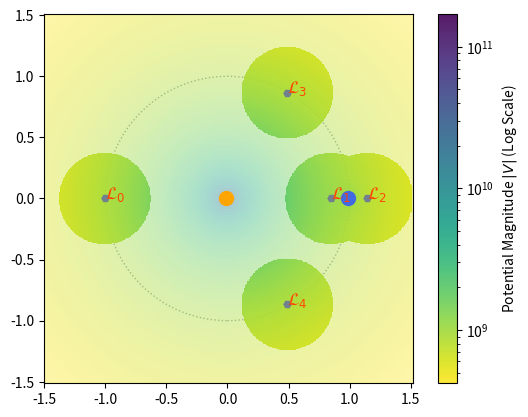

Python code for this plot:
import numpy as np
import matplotlib.pyplot as plt
import matplotlib.ticker as tick
import matplotlib.colors as colors
import scipy

M_ratio = 0.01
step = 0.005
scale = 1.5

# Astrophysical Constants
G = 6.67430e-11        # Gravitational constant (m^3 kg^-1 s^-2)
M_S = 1.989e30         # Mass of the Sun (kg)
M_E = M_ratio * M_S    # Mass of the Earth (kg)
R = 1.496e11           # Sun-Earth distance (m)

# Non-dimensionalisation
pi_E = M_E/(M_E + M_S)
pi_S = M_S/(M_E + M_S)
x_S = -pi_E * R
x_E = pi_S * R


fig, ax = plt.subplots()

# Defining minimisation function 
def colinear_cubic(x): 
    return x - (1 - pi_E)/np.abs(x + pi_E)**3 * (x + pi_E) - pi_E/np.abs(x - 1 + pi_E)**3 * (x - 1 + pi_E)


# Finding and plotting Lagrange points
def plot_Lagrange():

    # Finding equilateral points
    L_4 = np.array([0.5 - pi_E, np.sqrt(3)/2])
    L_5 = np.array([0.5 - pi_E, -np.sqrt(3)/2])

    # Finding colinear points
    L_1, L_2, L_3 = [[i, 0] for i in scipy.optimize.newton(colinear_cubic, [-1.0, 0, 1.0])]

    # Mark Lagrange points
    zero_potentials = np.array((L_1, L_2, L_3, L_4, L_5))
    for i in range(len(zero_potentials)):
        plt.plot(zero_potentials[i][0], zero_potentials[i][1], "H", color="slategray", markersize=5)
        plt.text(zero_potentials[i][0], zero_potentials[i][1], r'$\mathcal{}_{}$'.format("{L}", i), c="orangered", size="large")

    # Mark the celestial bodies
    plt.plot(-pi_E, 0, 'o', color="orange", markersize=10, label="Sun")
    plt.plot(pi_S, 0, 'o', color="royalblue", markersize=10, label="Earth")

    # Adding fancy stuff
    ax.add_patch(plt.Circle([0, 0], 1, alpha=0.7, color="slateGray", fill=False, linestyle=":"))
    ax.set_aspect("equal")

    return zero_potentials


# Defining grav potential
def find_potential(X, Y):

    V = np.zeros(X.shape)
    D_S = np.sqrt((R * X - x_S)**2 + (R * Y)**2) + step
    D_E = np.sqrt((R * X - x_E)**2 + (R * Y)**2) + step
    V -= G*(M_S/D_S + M_E/D_E)

    return V

# Plotting scalar potential
def plot_scalar_potential(fine_step=0.005, coarse_step=0.025, size=2.0*scale):

    Lpts = plot_Lagrange()

    # Coarse mesh
    x_c = np.arange(-size/2, size/2 + coarse_step, coarse_step) + pi_E
    y_c = np.arange(-size/2, size/2 + coarse_step, coarse_step)
    X_c, Y_c = np.meshgrid(x_c, y_c)
    Z_c = -find_potential(X_c, Y_c) # Invert sign for LogNorm

    # Fine mesh
    x_f = np.arange(-size/2, size/2 + fine_step, fine_step) + pi_E
    y_f = np.arange(-size/2, size/2 + fine_step, fine_step)
    X_f, Y_f = np.meshgrid(x_f, y_f)

    fine_mask = np.ones(X_f.shape, dtype=bool)
    for dx, dy in Lpts:
        D = np.sqrt((X_f - dx)**2 + (Y_f - dy)**2)
        fine_mask[D <= scale * 0.25] = False

    Z_f_raw = -find_potential(X_f, Y_f)
    Z_f_masked = np.ma.array(Z_f_raw, mask=fine_mask)

    # Spacing contours
    vmin = min(Z_c.min(), Z_f_masked.compressed().min())
    vmax = max(Z_c.max(), Z_f_masked.compressed().max())
    log_norm = colors.LogNorm(vmin=vmin, vmax=vmax)

    # Render coarse potential
    plt.pcolormesh(X_c, Y_c, Z_c, norm=log_norm, cmap="viridis_r", shading='auto', alpha=0.4)
    
    # Render fine potential
    pcm = plt.pcolormesh(X_f, Y_f, Z_f_masked, norm=log_norm, cmap="viridis_r", shading='auto', alpha=0.9)
    
    cbar = plt.colorbar(pcm, label='Potential Magnitude $|V|$ (Log Scale)')

    return None

plot_scalar_potential()
plt.show()
